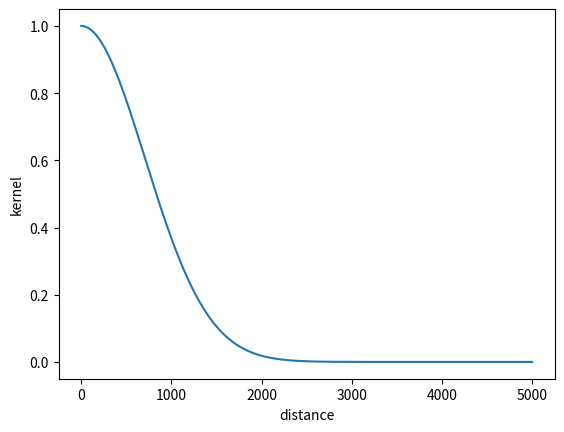
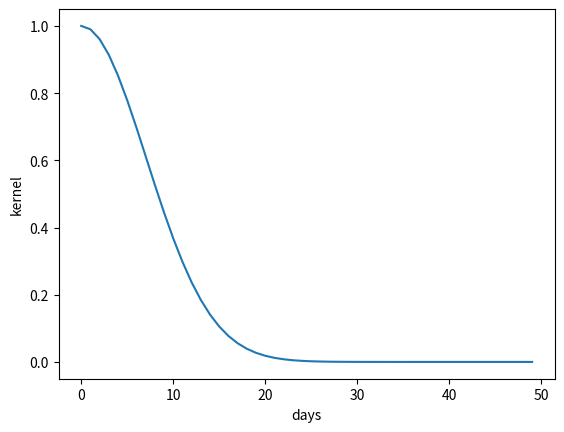
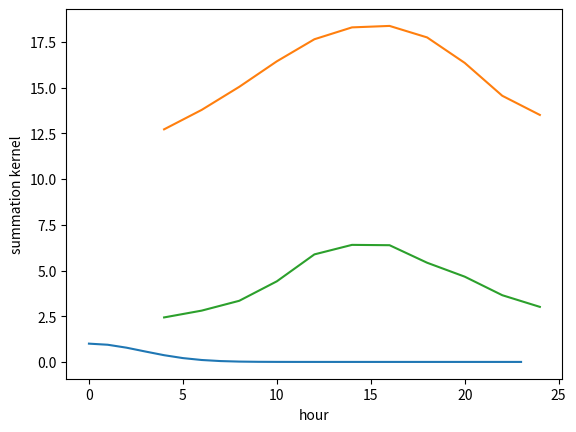

The matplotlib source for these figures, in order:
from math import exp
import matplotlib.pyplot as plt

def kernel_plot(data, h, xlabel, figure_num):
    u = [d / h for d in data]
    res = [exp(-x**2) for x in u]
    plt.figure(figure_num)
    plt.plot(data, res)
    plt.xlabel(xlabel)
    plt.ylabel('kernel')

dist = list(range(0, 5000))
days = list(range(0, 50))
hours = list(range(0, 24))

h_distance = 1000
h_date = 10
h_time = 4

kernel_plot(dist, h_distance, 'distance', 0)
kernel_plot(days, h_date, 'days', 1)
kernel_plot(hours, h_time, 'hours', 2)

times = [24,22,20,18,16,14,12,10,8,6,4]

prods = [13.510553054043463, 14.55853144983272, 16.358096565020862, 17.75028995487805, 18.37995902863405,
       18.300031152459393, 17.6511137558024, 16.443244301074085, 15.048160588889353, 13.786652957936294,12.723081450446688]

sums = [3.011097416665485,3.6492685950797696,4.664154989855703,5.425272421652926,6.384644815671309,6.402708300048972,
         5.882371750729638,4.409092728155342,3.3442929407650848,2.806482342133761,2.4341040672102845]

plt.plot(times, prods)
plt.xlabel('hour')
plt.ylabel('product kernel')

plt.plot(times, sums)
plt.xlabel('hour')
plt.ylabel('summation kernel')